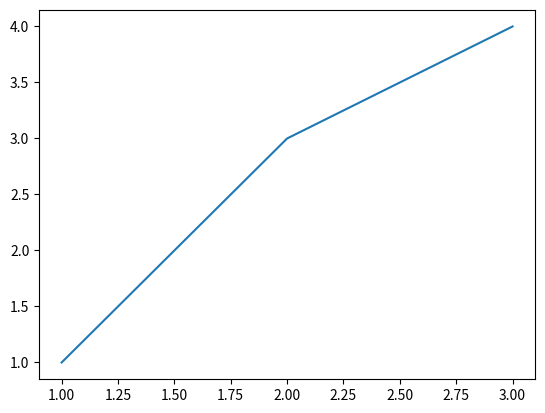

Source code (Python):
import os
import numpy as np
import matplotlib.pyplot as plt

x = [1, 2, 3]
y = [1, 3, 4]

plt.figure
plt.plot(x,y)

plt.savefig('figure')